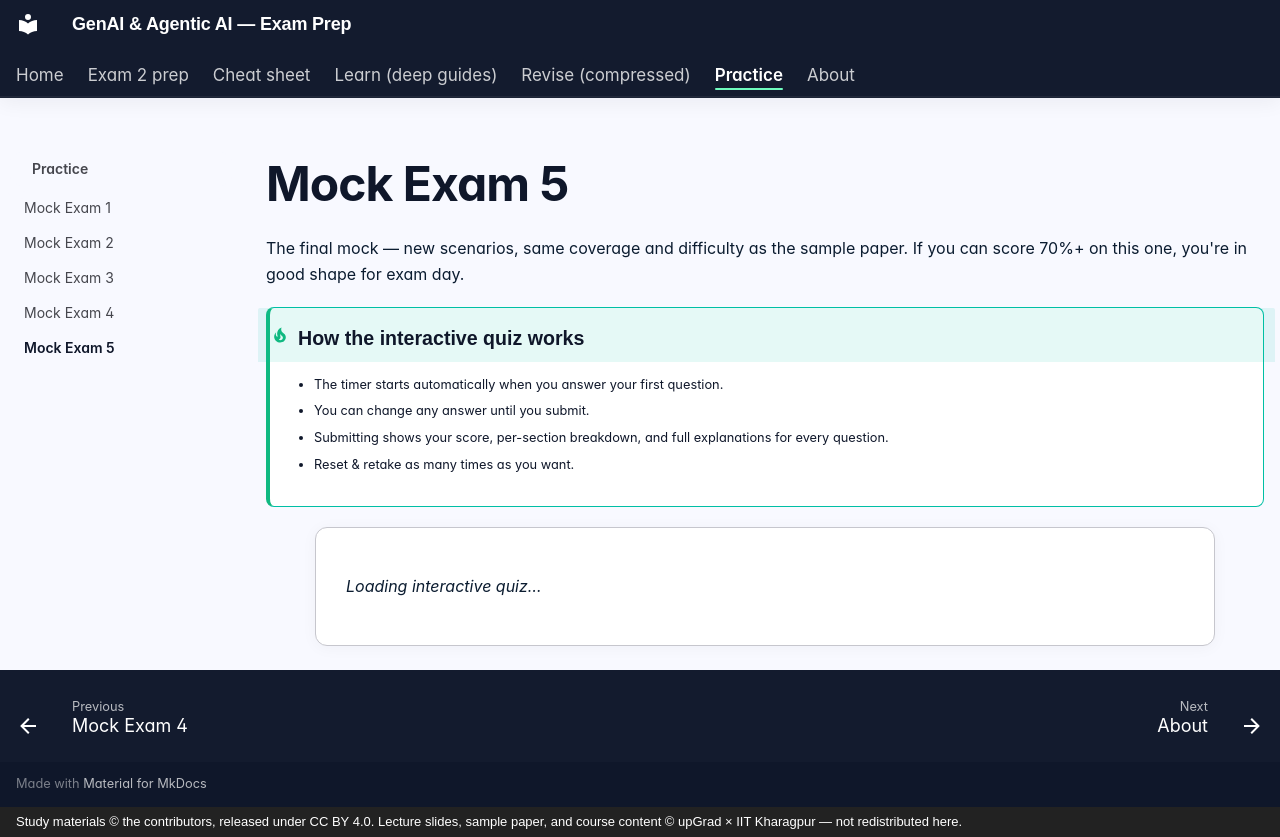

repository: SiddMajum1993/genai-iitkgp-exam-prep · page: practice/mock-exam-5/index.html · generator: mkdocs · copyright: Study materials © the contributors, released under CC BY 4.0. Lecture slides, sample paper, and course content © upGrad × IIT Kharagpur — not redistributed here.

---
hide:
  - toc
---

# Mock Exam 5

The final mock — new scenarios, same coverage and difficulty as the sample paper. If you can score 70%+ on this one, you're in good shape for exam day.

!!! tip "How the interactive quiz works"
    - The timer starts automatically when you answer your first question.
    - You can change any answer until you submit.
    - Submitting shows your score, per-section breakdown, and full explanations for every question.
    - Reset & retake as many times as you want.

<div id="quiz-root" data-exam="MOCK_EXAM_5">
  <p><em>Loading interactive quiz…</em></p>
</div>
